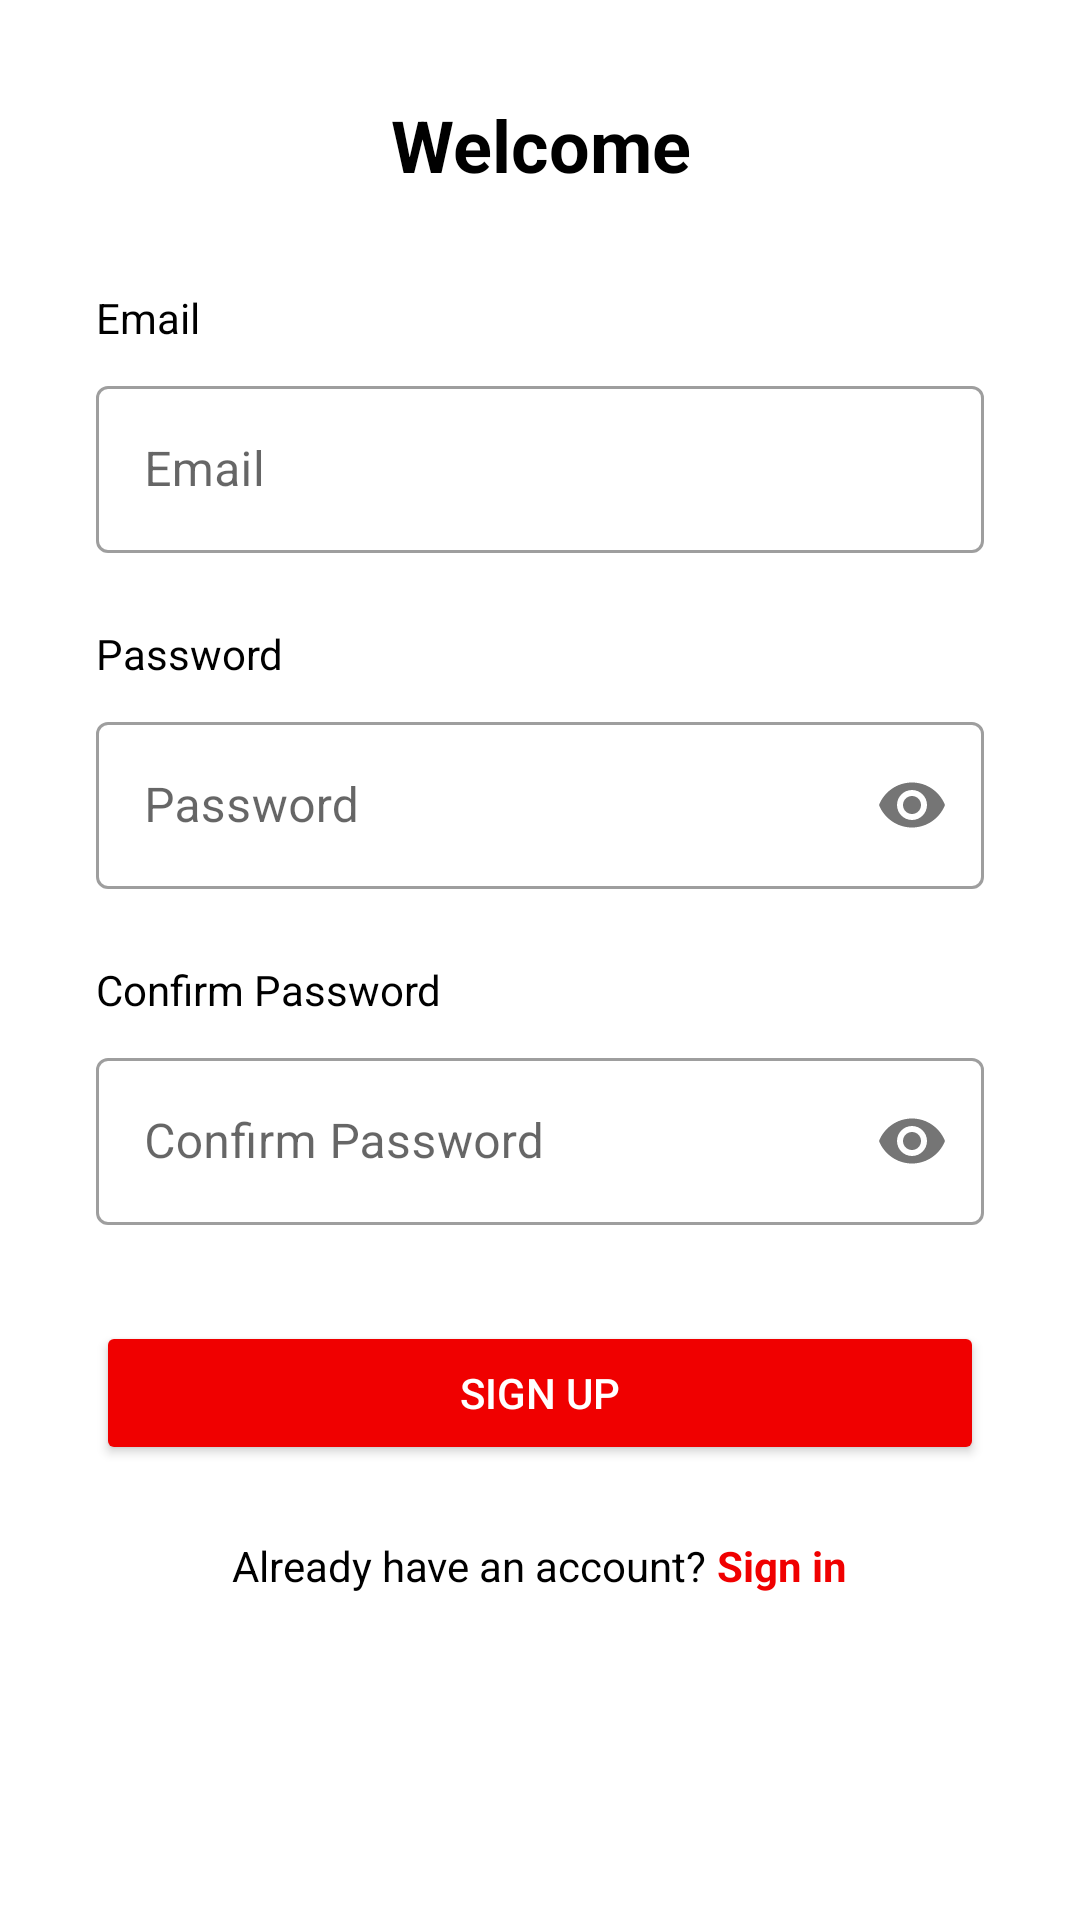

Android layout source for this screen:
<!-- AndroidManifest.xml: application theme Theme.MobileApplication -->
<!-- res/layout/fragment_register.xml -->
<?xml version="1.0" encoding="utf-8"?>
<LinearLayout
    xmlns:android="http://schemas.android.com/apk/res/android"
    xmlns:app="http://schemas.android.com/apk/res-auto"
    android:layout_width="match_parent"
    android:layout_height="match_parent"
    android:orientation="vertical"
    android:padding="32dp">
    <TextView
        android:layout_width="match_parent"
        android:layout_height="wrap_content"
        android:text="Welcome"
        android:textSize="24sp"
        android:textStyle="bold"
        android:textAlignment="center"
        android:layout_marginBottom="32dp"/>
    <LinearLayout
        android:id="@+id/register_form"
        android:layout_width="match_parent"
        android:layout_height="wrap_content"
        android:orientation="vertical">
        <TextView
            android:layout_width="match_parent"
            android:layout_height="wrap_content"
            android:text="Email"
            android:layout_marginBottom="8dp"/>
        <com.google.android.material.textfield.TextInputLayout
            android:layout_width="match_parent"
            android:layout_height="wrap_content"
            android:layout_marginBottom="24dp"
            style="@style/Widget.MaterialComponents.TextInputLayout.OutlinedBox">
            <EditText
                android:id="@+id/email"
                android:layout_width="match_parent"
                android:layout_height="wrap_content"
                android:hint="Email"
                android:inputType="textEmailAddress"/>
        </com.google.android.material.textfield.TextInputLayout>
        <TextView
            android:layout_width="match_parent"
            android:layout_height="wrap_content"
            android:text="Password"
            android:layout_marginBottom="8dp"/>
        <com.google.android.material.textfield.TextInputLayout
            android:layout_width="match_parent"
            android:layout_height="wrap_content"
            android:layout_marginBottom="24dp"
            style="@style/Widget.MaterialComponents.TextInputLayout.OutlinedBox"
            app:passwordToggleEnabled="true">
            <EditText
                android:id="@+id/password"
                android:layout_width="match_parent"
                android:layout_height="wrap_content"
                android:hint="Password"
                android:inputType="textPassword"/>
        </com.google.android.material.textfield.TextInputLayout>
        <TextView
            android:layout_width="match_parent"
            android:layout_height="wrap_content"
            android:text="Confirm Password"
            android:layout_marginBottom="8dp"/>
        <com.google.android.material.textfield.TextInputLayout
            android:layout_width="match_parent"
            android:layout_height="wrap_content"
            android:layout_marginBottom="32dp"
            style="@style/Widget.MaterialComponents.TextInputLayout.OutlinedBox"
            app:passwordToggleEnabled="true">
            <EditText
                android:id="@+id/confirmPassword"
                android:layout_width="match_parent"
                android:layout_height="wrap_content"
                android:hint="Confirm Password"
                android:inputType="textPassword"/>
        </com.google.android.material.textfield.TextInputLayout>
        <Button
            android:id="@+id/signUpButton"
            android:layout_width="match_parent"
            android:layout_height="wrap_content"
            android:text="SIGN UP"
            android:backgroundTint="@color/colorPrimaryLightMode"
            android:textColor="@android:color/white"
            android:layout_marginBottom="24dp"/>
        <LinearLayout
            android:layout_width="match_parent"
            android:layout_height="wrap_content"
            android:orientation="horizontal"
            android:gravity="center"
            android:layout_marginBottom="24dp">
            <TextView
                android:layout_width="wrap_content"
                android:layout_height="wrap_content"
                android:text="Already have an account? "/>
            <TextView
                android:id="@+id/signInLink"
                android:layout_width="wrap_content"
                android:layout_height="wrap_content"
                android:text="Sign in"
                android:textColor="@color/colorPrimaryLightMode"
                android:textStyle="bold"/>
        </LinearLayout>
        
    </LinearLayout>
</LinearLayout>
<!-- resources referenced by this layout -->
<resources>
  <color name="colorPrimaryLightMode">#F00000</color>
  <style name="Theme.MobileApplication" parent="Theme.MaterialComponents.DayNight.DarkActionBar">
          
          <item name="colorPrimary">@color/colorPrimaryLightMode</item>
          <item name="colorPrimaryVariant">@color/colorPrimaryVariantLightMode</item>
          <item name="colorOnPrimary">@color/colorSecondaryLightMode</item>
          
          <item name="colorSecondary">@color/colorSecondaryLightMode</item>
          <item name="colorSecondaryVariant">@color/colorSecondaryLightMode</item>
          <item name="colorOnSecondary">@color/black</item>
          
          <item name="android:statusBarColor">@color/white</item>
          <item name="android:textColor">@color/black</item>
          
      </style>
  <color name="colorPrimaryVariantLightMode">#F00000</color>
  <color name="colorSecondaryLightMode">#F0F0F0</color>
  <color name="black">#FF000000</color>
  <color name="white">#FFFFFFFF</color>
</resources>
